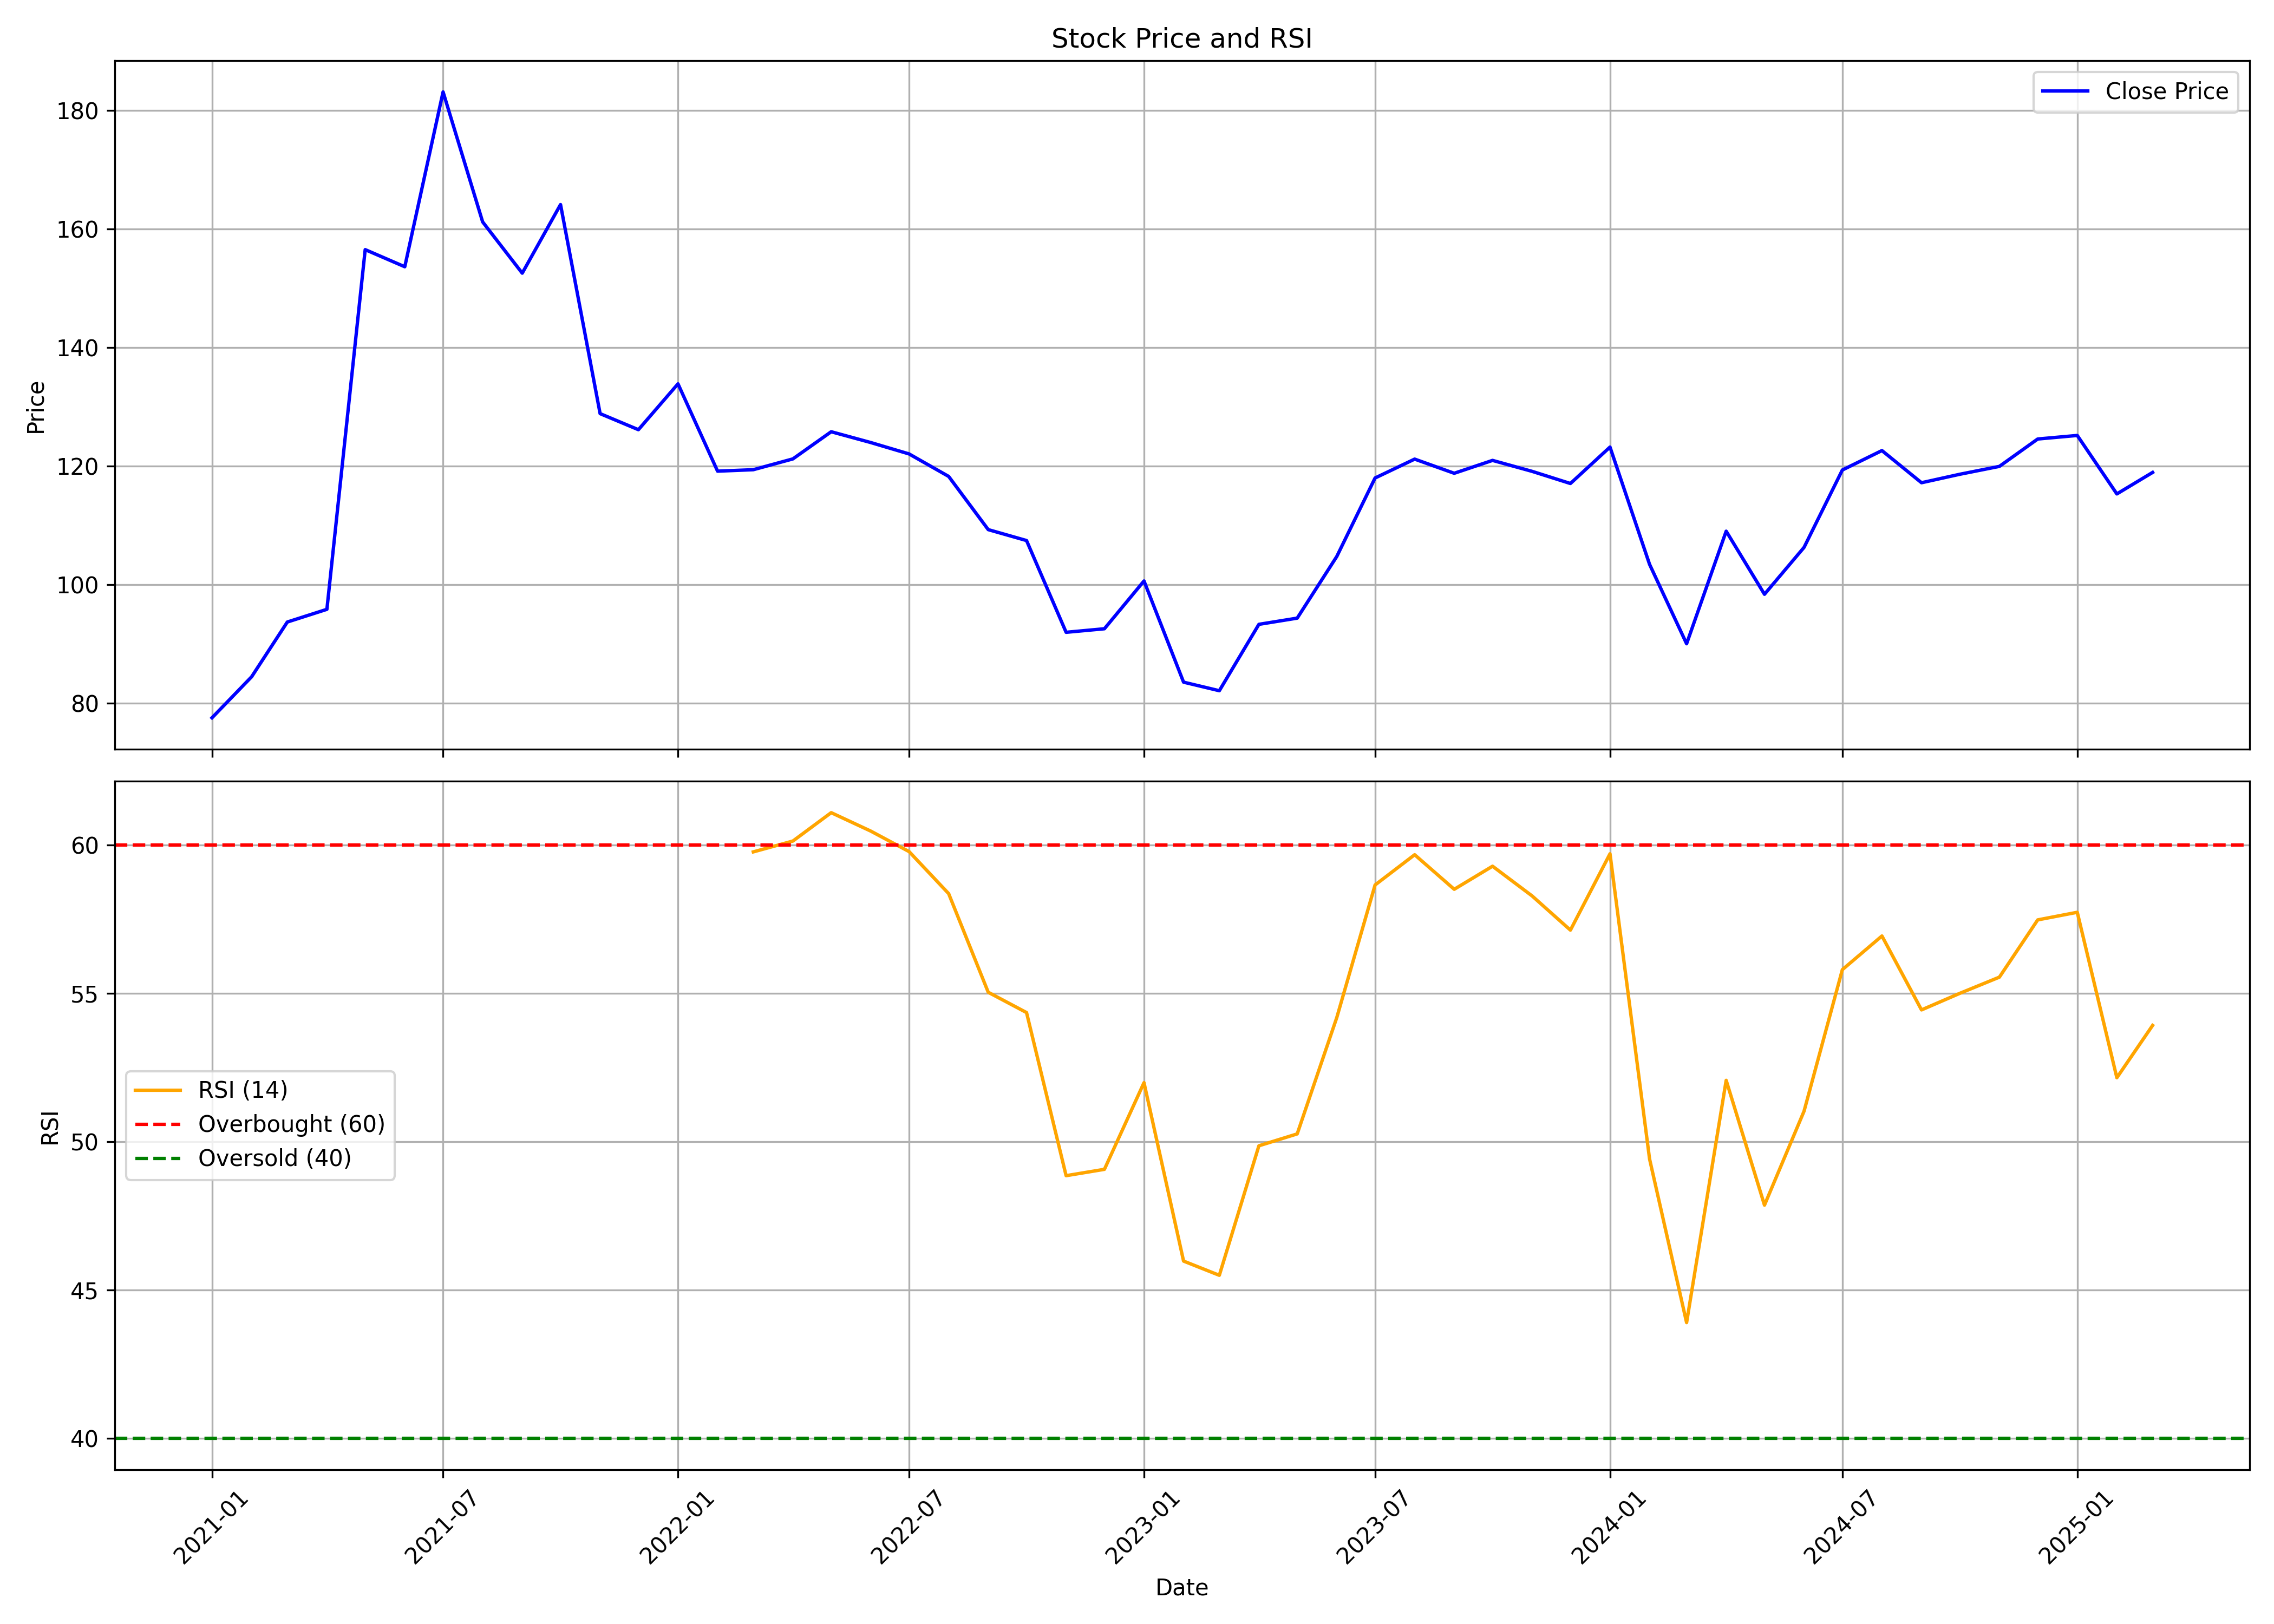

The table this chart was drawn from, first rows:
, date, symbol, open, high, low, close, volume, rsi
0, 2021-01-01, KANPRPLA, 83.73, 90.84, 62.56, 77.5, 306153, 
1, 2021-02-01, KANPRPLA, 75.71, 98.7, 65.06, 84.42, 1289085, 
2, 2021-03-01, KANPRPLA, 85.91, 119.2, 83.12, 93.67, 3335616, 
3, 2021-04-01, KANPRPLA, 93.67, 98.57, 84.71, 95.81, 492988, 
4, 2021-05-01, KANPRPLA, 95.45, 178.9, 94.29, 156.5, 5004418, 
5, 2021-06-01, KANPRPLA, 158.1, 160.4, 137, 153.6, 1680963, 
6, 2021-07-01, KANPRPLA, 157.2, 200.2, 148.1, 183.1, 2155717, 
7, 2021-08-01, KANPRPLA, 185.7, 194.3, 137.8, 161.2, 743178, 
8, 2021-09-01, KANPRPLA, 164.1, 200.5, 150.8, 152.6, 705151, 
9, 2021-10-01, KANPRPLA, 155.7, 179.2, 148.9, 164.1, 650524, 
10, 2021-11-01, KANPRPLA, 163.6, 187.1, 127.2, 128.8, 774694, 
11, 2021-12-01, KANPRPLA, 128.5, 138.5, 118.3, 126.1, 337018, 
12, 2022-01-01, KANPRPLA, 130.1, 142.4, 123.7, 133.9, 647834, 
13, 2022-02-01, KANPRPLA, 134.1, 141, 105.6, 119.1, 339213, 
14, 2022-03-01, KANPRPLA, 119.1, 141, 107.5, 119.4, 720188, 59.77
15, 2022-04-01, KANPRPLA, 121.5, 146.3, 112.8, 121.2, 543704, 60.14
16, 2022-05-01, KANPRPLA, 121.1, 130.8, 107.4, 125.8, 297178, 61.09
17, 2022-06-01, KANPRPLA, 123.4, 129, 111.4, 124, 137025, 60.47
18, 2022-07-01, KANPRPLA, 122.3, 133.1, 118.6, 122, 106608, 59.78
19, 2022-08-01, KANPRPLA, 123.9, 128.2, 111.4, 118.2, 282054, 58.36
20, 2022-09-01, KANPRPLA, 120.7, 124.9, 103.4, 109.3, 364011, 55.04
21, 2022-10-01, KANPRPLA, 109.9, 116, 100.8, 107.4, 189199, 54.35
22, 2022-11-01, KANPRPLA, 109, 109.6, 82.87, 91.93, 246077, 48.86
23, 2022-12-01, KANPRPLA, 91.93, 115, 83.27, 92.53, 676007, 49.07
24, 2023-01-01, KANPRPLA, 93.63, 121.1, 91.93, 100.6, 1760065, 51.99
25, 2023-02-01, KANPRPLA, 100.6, 101.4, 80.08, 83.52, 383978, 45.98
26, 2023-03-01, KANPRPLA, 84.71, 93.28, 72.71, 82.07, 249172, 45.5
27, 2023-04-01, KANPRPLA, 81.67, 101, 79.88, 93.28, 442552, 49.87
28, 2023-05-01, KANPRPLA, 93.28, 96.86, 84.86, 94.32, 210090, 50.27
29, 2023-06-01, KANPRPLA, 95.67, 123.2, 85.21, 104.7, 1165494, 54.19
30, 2023-07-01, KANPRPLA, 105.6, 120.2, 99.85, 118, 1316656, 58.66
31, 2023-08-01, KANPRPLA, 117.3, 135.5, 111, 121.2, 874011, 59.67
32, 2023-09-01, KANPRPLA, 121.1, 129.2, 114.4, 118.8, 387087, 58.51
33, 2023-10-01, KANPRPLA, 119.2, 130.0, 111.8, 120.9, 286120, 59.29
34, 2023-11-01, KANPRPLA, 120.1, 132.0, 117.3, 119.1, 383698, 58.29
35, 2023-12-01, KANPRPLA, 119.7, 129.0, 111.1, 117.1, 326464, 57.13
36, 2024-01-01, KANPRPLA, 117.1, 131.9, 117.1, 123.2, 704080, 59.71
37, 2024-02-01, KANPRPLA, 124.7, 149.5, 101.0, 103.4, 2484758, 49.42
38, 2024-03-01, KANPRPLA, 104.3, 108.4, 87.9, 90.0, 629253, 43.91
39, 2024-04-01, KANPRPLA, 94.5, 115.4, 89.0, 109.0, 342704, 52.07
40, 2024-05-01, KANPRPLA, 109.0, 111.2, 97.0, 98.35, 193527, 47.87
41, 2024-06-01, KANPRPLA, 98.35, 115.5, 89.7, 106.3, 358215, 51.03
42, 2024-07-01, KANPRPLA, 107.2, 123.4, 104.1, 119.3, 695646, 55.8
43, 2024-08-01, KANPRPLA, 120.6, 135.0, 109.2, 122.6, 769601, 56.94
44, 2024-09-01, KANPRPLA, 123.7, 133.9, 116.3, 117.2, 317916, 54.44
45, 2024-10-01, KANPRPLA, 117.4, 131.8, 111.7, 118.6, 551122, 55
46, 2024-11-01, KANPRPLA, 121.0, 127.8, 112.0, 119.9, 253567, 55.55
47, 2024-12-01, KANPRPLA, 120.2, 146.7, 118.4, 124.6, 937949, 57.48
48, 2025-01-01, KANPRPLA, 127.0, 134.6, 118.1, 125.2, 290975, 57.73
49, 2025-02-01, KANPRPLA, 126, 157.8, 113, 115.3, 801996, 52.16
50, 2025-03-01, KANPRPLA, 113.1, 129.7, 113.1, 118.9, 164041, 53.92
